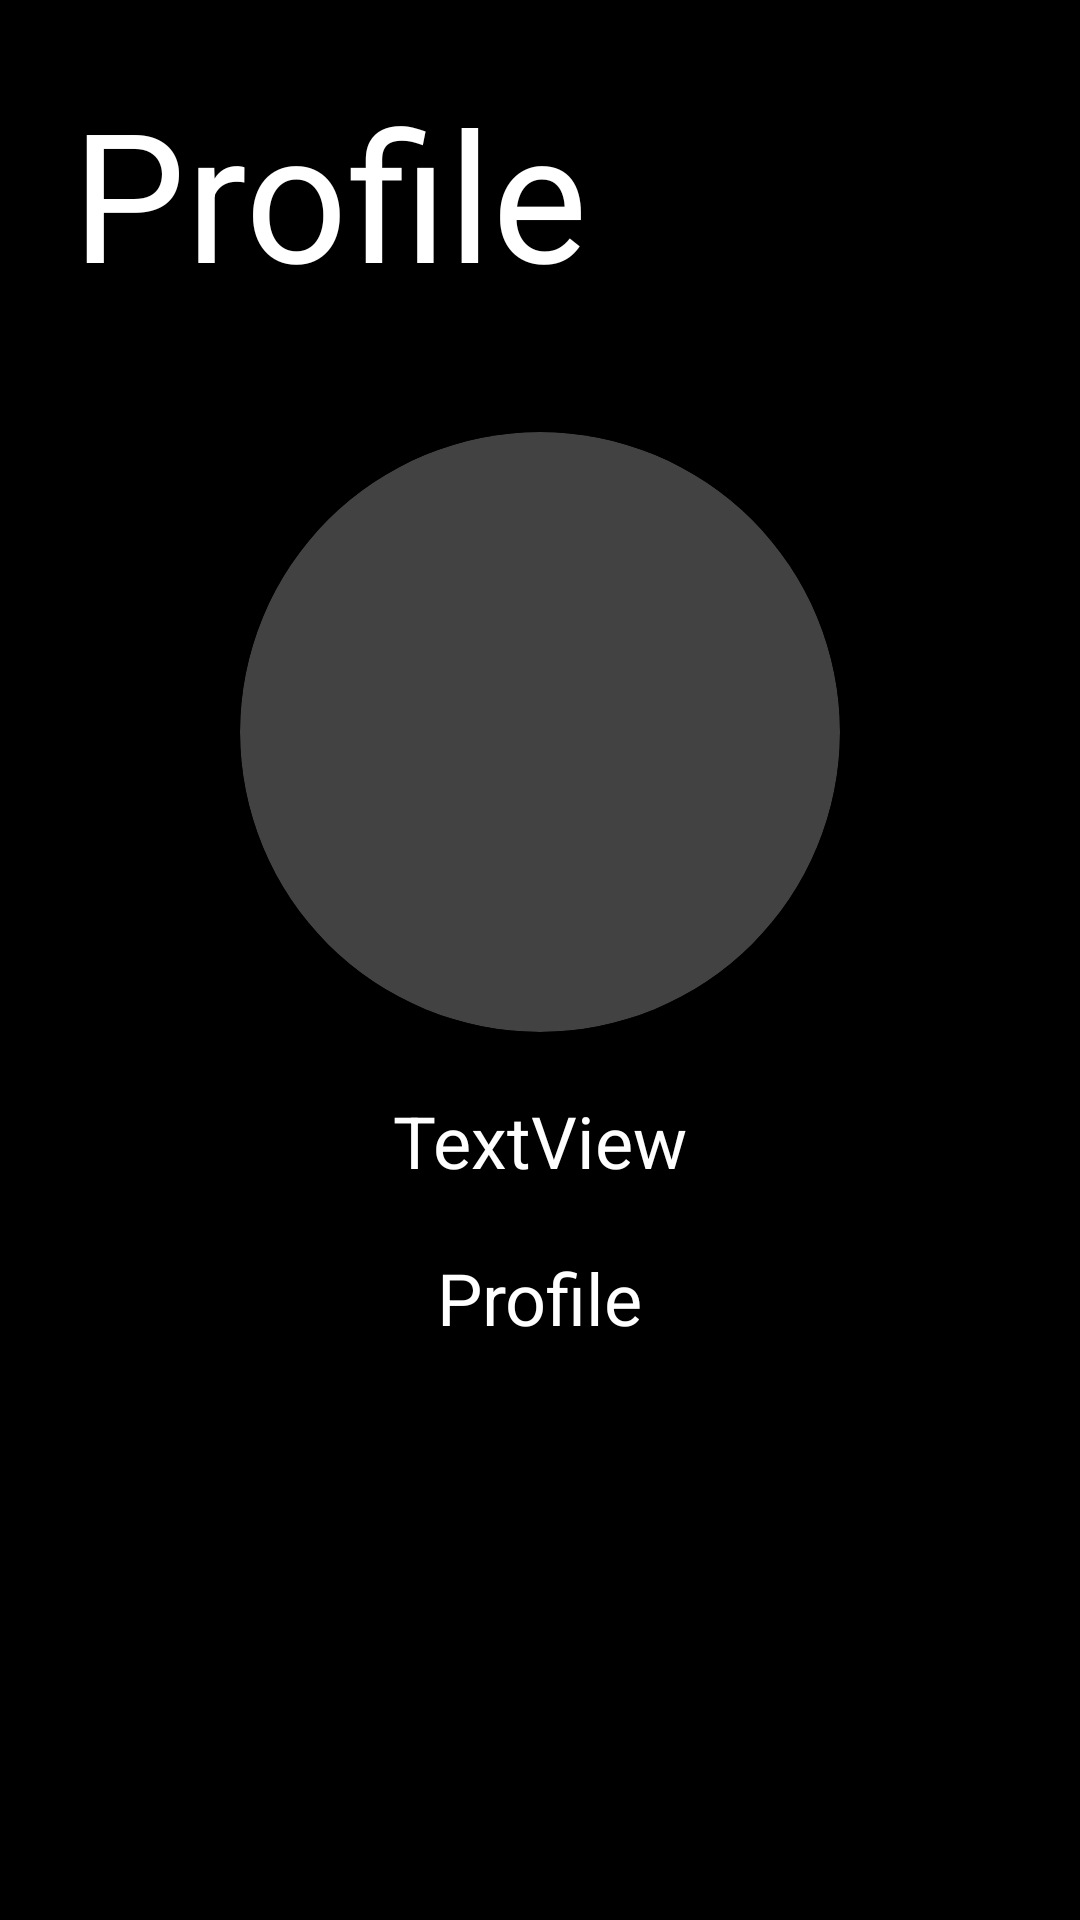

Produce the Android XML layout that renders to this screen, including the resource entries it uses.
<!-- AndroidManifest.xml: application theme Theme.Signup -->
<!-- res/layout/activity_profile.xml -->
<?xml version="1.0" encoding="utf-8"?>
<androidx.constraintlayout.widget.ConstraintLayout xmlns:android="http://schemas.android.com/apk/res/android"
    xmlns:app="http://schemas.android.com/apk/res-auto"
    xmlns:tools="http://schemas.android.com/tools"
    android:layout_width="match_parent"
    android:layout_height="match_parent"
    tools:context=".profileActivity"
    android:background="@drawable/ic_logo">

    <TextView
        android:id="@+id/textView2"
        android:layout_width="wrap_content"
        android:layout_height="wrap_content"
        android:layout_marginStart="24dp"
        android:layout_marginTop="24dp"
        android:text="Profile"
        android:textColor="#FFFFFF"
        android:textSize="60sp"
        app:layout_constraintStart_toStartOf="parent"
        app:layout_constraintTop_toTopOf="parent" />

    <TextView
        android:id="@+id/textView4"
        android:layout_width="wrap_content"
        android:layout_height="wrap_content"
        android:layout_marginTop="20dp"
        android:text="Profile"
        android:textColor="#FFFFFF"
        android:textSize="24sp"
        app:layout_constraintEnd_toEndOf="@+id/cardView"
        app:layout_constraintStart_toStartOf="@+id/cardView"
        app:layout_constraintTop_toBottomOf="@+id/textView3" />

    <androidx.cardview.widget.CardView
        android:id="@+id/cardView"
        android:layout_width="wrap_content"
        android:layout_height="wrap_content"
        android:layout_marginTop="40dp"
        app:cardCornerRadius="100dp"
        app:layout_constraintEnd_toEndOf="parent"
        app:layout_constraintStart_toStartOf="parent"
        app:layout_constraintTop_toBottomOf="@+id/textView2">

        <ImageView
            android:id="@+id/imageView"
            android:layout_width="200dp"
            android:layout_height="200dp"
            tools:srcCompat="@tools:sample/avatars" />
    </androidx.cardview.widget.CardView>

    <TextView
        android:id="@+id/textView3"
        android:layout_width="wrap_content"
        android:layout_height="wrap_content"
        android:layout_marginTop="20dp"
        android:text="TextView"
        android:textColor="#FFFEFE"
        android:textSize="24sp"
        app:layout_constraintEnd_toEndOf="@+id/cardView"
        app:layout_constraintStart_toStartOf="@+id/cardView"
        app:layout_constraintTop_toBottomOf="@+id/cardView" />

    <androidx.cardview.widget.CardView
        android:layout_width="wrap_content"
        android:layout_height="wrap_content"
        app:cardBackgroundColor="#00FFFFFF"
        app:layout_constraintBottom_toBottomOf="@+id/textView2"
        app:layout_constraintEnd_toEndOf="parent"
        app:layout_constraintTop_toTopOf="@+id/textView2">

        <ImageView
            android:id="@+id/imageView3"
            android:layout_width="wrap_content"
            android:layout_height="wrap_content"
            app:srcCompat="@drawable/back_foreground" />
    </androidx.cardview.widget.CardView>

    <Button
        android:id="@+id/button2"
        android:layout_width="0dp"
        android:layout_height="wrap_content"
        android:layout_marginStart="32dp"
        android:layout_marginEnd="32dp"
        android:layout_marginBottom="32dp"
        android:backgroundTint="#D62C2C"
        android:text="Delete account"
        app:layout_constraintBottom_toBottomOf="parent"
        app:layout_constraintEnd_toEndOf="parent"
        app:layout_constraintStart_toStartOf="parent" />


</androidx.constraintlayout.widget.ConstraintLayout>
<!-- resources referenced by this layout -->
<resources>
  <!-- drawable back_foreground (drawable) -->
  <vector xmlns:android="http://schemas.android.com/apk/res/android"
      android:width="108dp"
      android:height="108dp"
      android:viewportWidth="108"
      android:viewportHeight="108"
      android:tint="#787575">
    <group android:scaleX="3.915"
        android:scaleY="3.915"
        android:translateX="7.02"
        android:translateY="7.02">
      <path
          android:fillColor="@android:color/white"
          android:pathData="M20,11H7.83l5.59,-5.59L12,4l-8,8 8,8 1.41,-1.41L7.83,13H20v-2z"/>
    </group>
  </vector>
  <!-- drawable ic_logo (drawable) -->
  <vector xmlns:android="http://schemas.android.com/apk/res/android"
      android:width="3508dp"
      android:height="4961dp"
      android:viewportWidth="3508"
      android:viewportHeight="4961">
    <path
        android:fillColor="#FF000000"
        android:pathData="M-157,-55h3806v5142h-3806z"/>
  </vector>
</resources>
